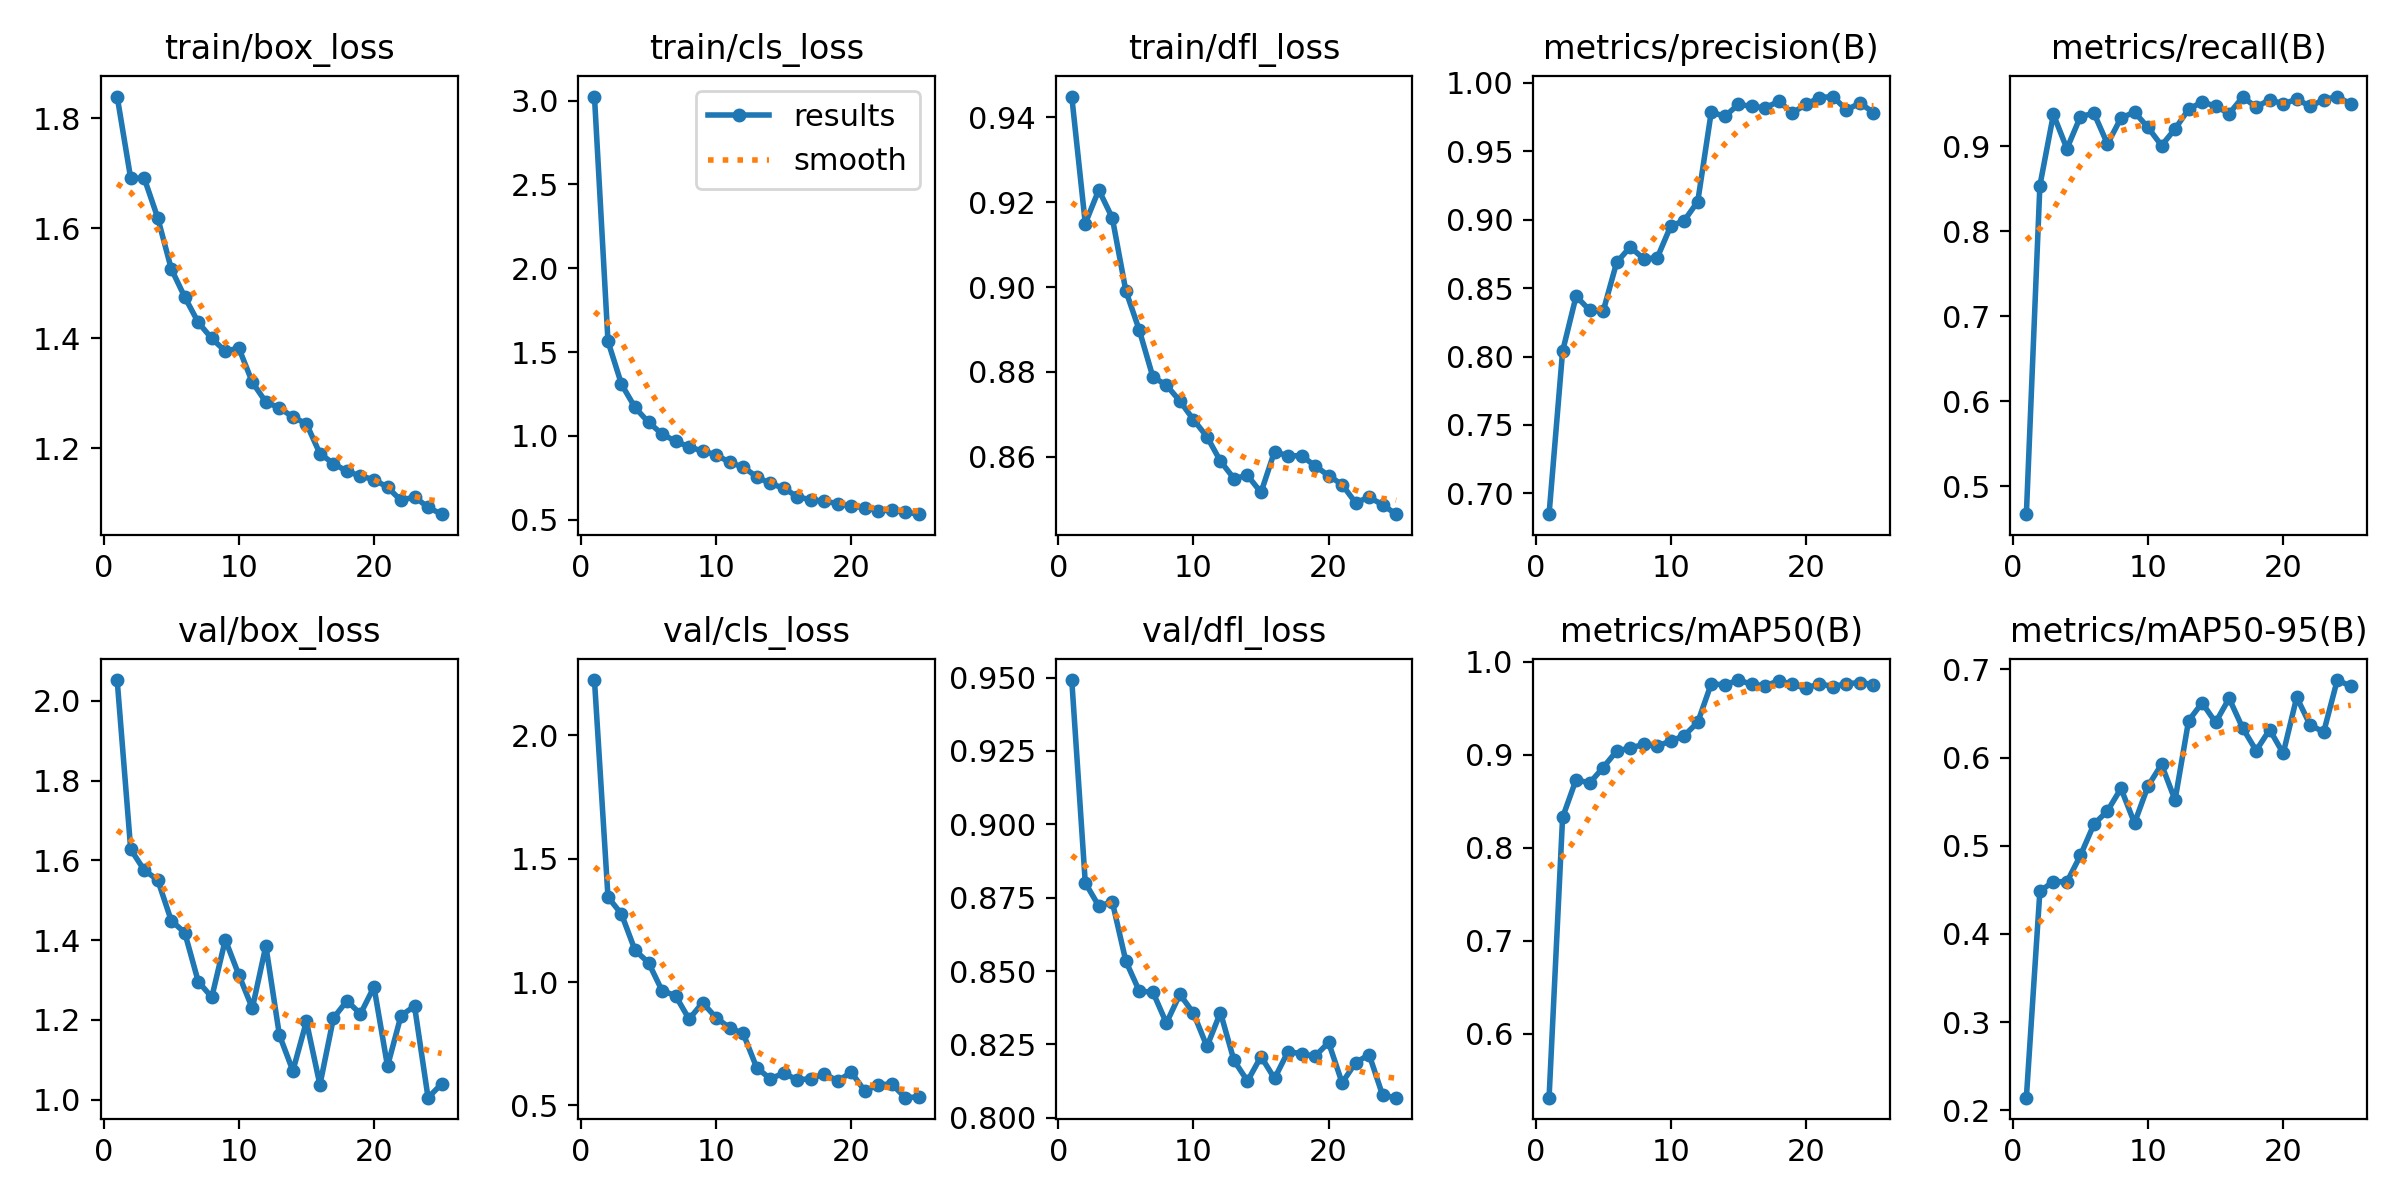

Source data for this figure (header and first rows):
epoch, time, train/box_loss, train/cls_loss, train/dfl_loss, metrics/precision(B), metrics/recall(B), metrics/mAP50(B), metrics/mAP50-95(B), val/box_loss, val/cls_loss, val/dfl_loss, lr/pg0, lr/pg1, lr/pg2
1, 25.22, 1.839, 3.025, 0.9449, 0.6848, 0.4669, 0.5315, 0.2142, 2.052, 2.225, 0.9491, 0.003305, 0.003305, 0.07025
2, 47.44, 1.69, 1.565, 0.915, 0.8038, 0.8535, 0.8326, 0.4483, 1.628, 1.345, 0.88, 0.006376, 0.006376, 0.03999
3, 67.97, 1.691, 1.308, 0.9229, 0.8441, 0.9373, 0.8733, 0.4595, 1.575, 1.275, 0.8721, 0.009182, 0.009182, 0.009462
4, 89.76, 1.619, 1.17, 0.9163, 0.8339, 0.897, 0.8694, 0.459, 1.551, 1.129, 0.8736, 0.008812, 0.008812, 0.008812
5, 110, 1.526, 1.081, 0.8991, 0.833, 0.9347, 0.8861, 0.4891, 1.449, 1.078, 0.8534, 0.008416, 0.008416, 0.008416
6, 132, 1.475, 1.012, 0.8898, 0.8688, 0.9387, 0.9039, 0.5244, 1.419, 0.9651, 0.8431, 0.00802, 0.00802, 0.00802
7, 153.7, 1.428, 0.9679, 0.8788, 0.8801, 0.9025, 0.9072, 0.5396, 1.296, 0.9443, 0.8428, 0.007624, 0.007624, 0.007624
8, 174.9, 1.399, 0.9357, 0.8769, 0.8715, 0.933, 0.911, 0.565, 1.257, 0.8494, 0.8323, 0.007228, 0.007228, 0.007228
9, 195.9, 1.376, 0.9091, 0.8731, 0.8721, 0.94, 0.9094, 0.5257, 1.401, 0.9161, 0.8421, 0.006832, 0.006832, 0.006832
10, 216.4, 1.382, 0.8884, 0.8688, 0.8954, 0.9219, 0.9146, 0.5678, 1.313, 0.855, 0.8357, 0.006436, 0.006436, 0.006436
11, 237.9, 1.32, 0.842, 0.8648, 0.8994, 0.9006, 0.9204, 0.5923, 1.229, 0.8144, 0.8243, 0.00604, 0.00604, 0.00604
12, 257.8, 1.284, 0.8148, 0.859, 0.9133, 0.9202, 0.9348, 0.5518, 1.386, 0.7915, 0.8359, 0.005644, 0.005644, 0.005644
13, 279.4, 1.273, 0.7567, 0.8549, 0.9788, 0.9433, 0.9762, 0.6418, 1.162, 0.6526, 0.8195, 0.005248, 0.005248, 0.005248
14, 299.3, 1.256, 0.7165, 0.8556, 0.9755, 0.952, 0.9749, 0.6622, 1.072, 0.6075, 0.8125, 0.004852, 0.004852, 0.004852
15, 320.8, 1.244, 0.6888, 0.8516, 0.9843, 0.9471, 0.9801, 0.6399, 1.196, 0.6301, 0.8208, 0.004456, 0.004456, 0.004456
16, 341.2, 1.19, 0.6381, 0.8612, 0.9829, 0.9381, 0.9756, 0.6673, 1.037, 0.6036, 0.8134, 0.00406, 0.00406, 0.00406
17, 361.3, 1.172, 0.6186, 0.8602, 0.9818, 0.9576, 0.974, 0.6336, 1.204, 0.6074, 0.8226, 0.003664, 0.003664, 0.003664
18, 380.2, 1.158, 0.6119, 0.8603, 0.9866, 0.9461, 0.9794, 0.608, 1.248, 0.6283, 0.8218, 0.003268, 0.003268, 0.003268
19, 399, 1.149, 0.5963, 0.8579, 0.978, 0.9545, 0.9755, 0.6318, 1.215, 0.5985, 0.821, 0.002872, 0.002872, 0.002872
20, 418.9, 1.143, 0.5812, 0.8556, 0.9843, 0.9498, 0.9713, 0.6048, 1.283, 0.634, 0.8257, 0.002476, 0.002476, 0.002476
21, 437.7, 1.129, 0.572, 0.8535, 0.9892, 0.9551, 0.9762, 0.6685, 1.084, 0.558, 0.8119, 0.00208, 0.00208, 0.00208
22, 457.9, 1.105, 0.5545, 0.8492, 0.99, 0.9469, 0.9732, 0.6368, 1.211, 0.5838, 0.8188, 0.001684, 0.001684, 0.001684
23, 476.8, 1.111, 0.5563, 0.8505, 0.9803, 0.9546, 0.9762, 0.6292, 1.234, 0.5859, 0.8215, 0.001288, 0.001288, 0.001288
24, 496.6, 1.092, 0.5449, 0.8487, 0.9853, 0.9583, 0.9774, 0.688, 1.005, 0.5309, 0.8076, 0.000892, 0.000892, 0.000892
25, 516.2, 1.08, 0.5335, 0.8465, 0.9784, 0.9495, 0.9753, 0.6811, 1.039, 0.5339, 0.8068, 0.000496, 0.000496, 0.000496
